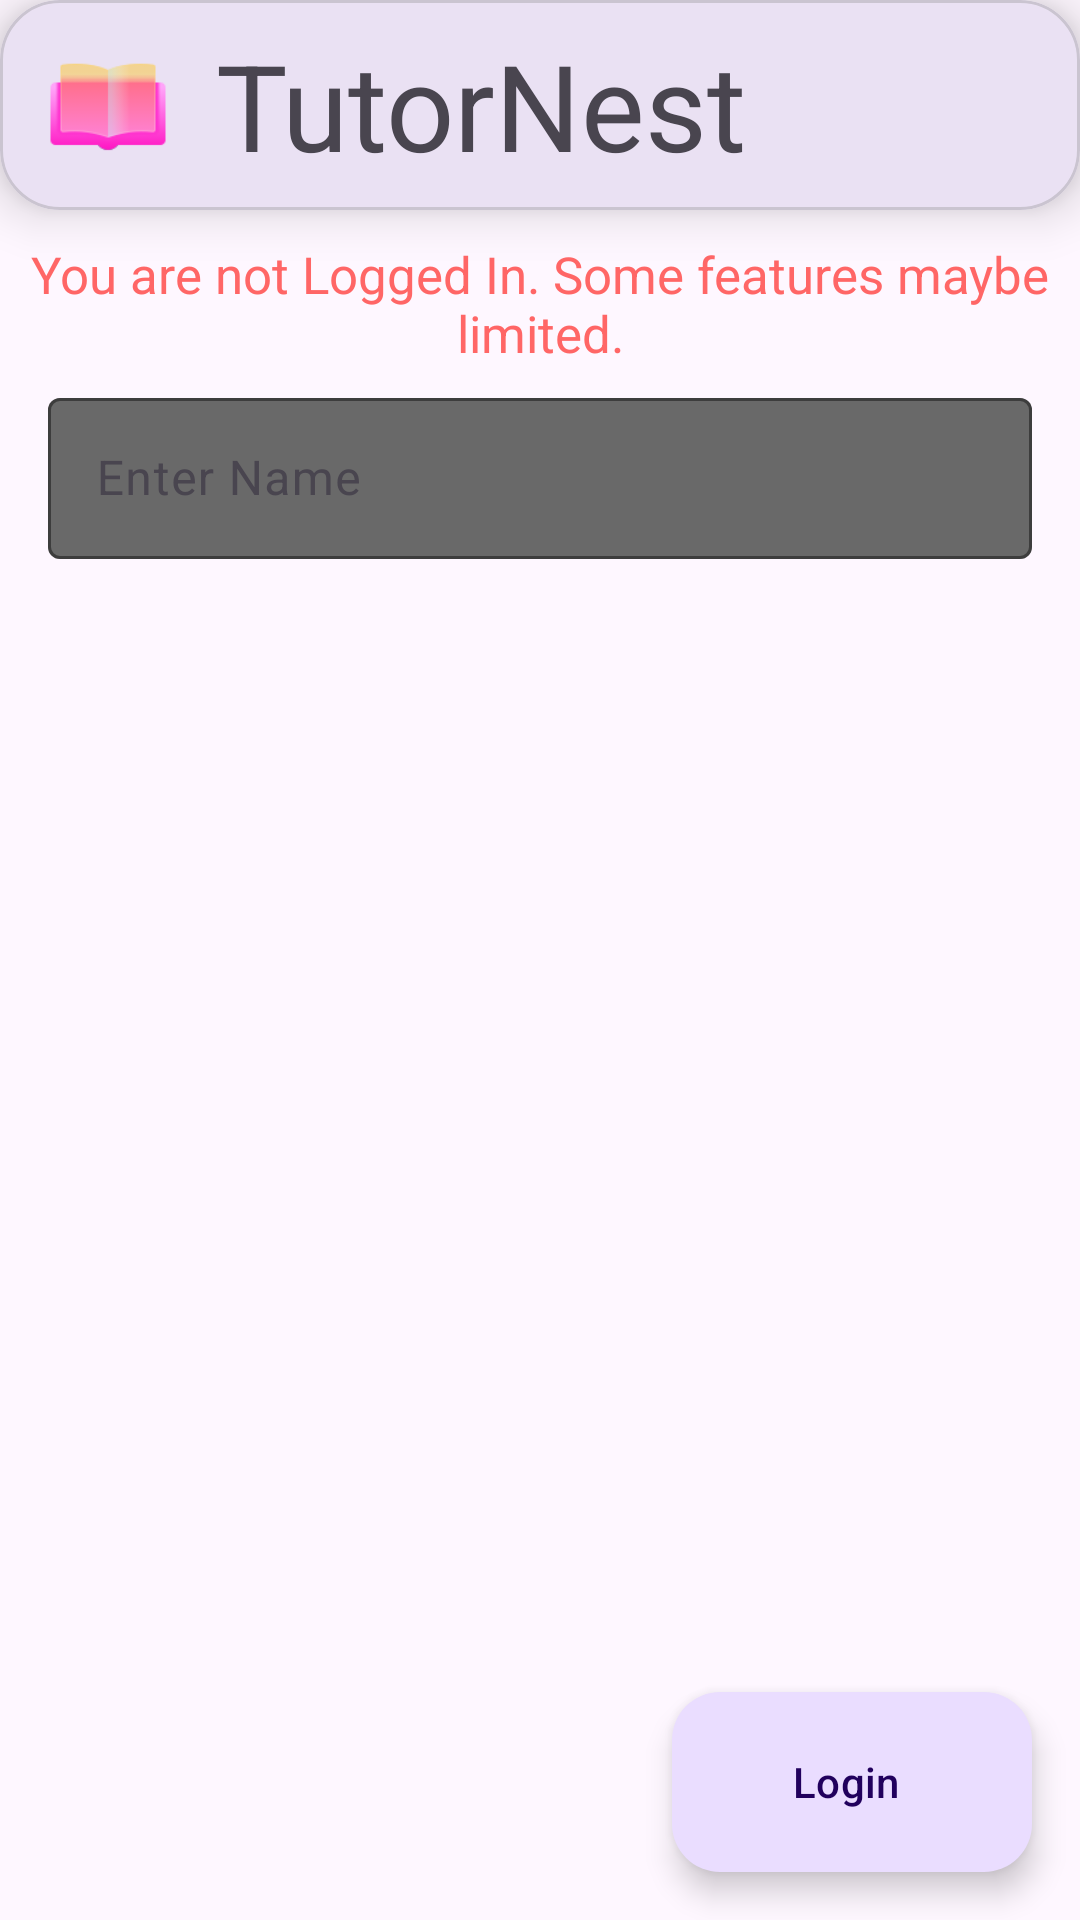

Layout XML and referenced resources for this Android screen:
<!-- AndroidManifest.xml: application theme Theme.TutorFinderApp -->
<!-- res/layout/activity_student_without_login.xml -->
<?xml version="1.0" encoding="utf-8"?>
<layout
    xmlns:android="http://schemas.android.com/apk/res/android"
    xmlns:app="http://schemas.android.com/apk/res-auto"
    xmlns:tools="http://schemas.android.com/tools">

    <data>
        <variable
            name="login"
            type="com.example.tutorfinderapp.Student_without_login" />

    </data>

<androidx.constraintlayout.widget.ConstraintLayout
    android:id="@+id/main"
    android:layout_width="match_parent"
    android:layout_height="match_parent"
    tools:context=".Student_without_login">

    <com.google.android.material.card.MaterialCardView
        android:id="@+id/materialCardView3"
        android:layout_width="match_parent"
        android:layout_height="70dp"
        app:cardCornerRadius="20dp"
        app:cardElevation="10dp"
        app:layout_constraintEnd_toEndOf="parent"
        app:layout_constraintStart_toStartOf="parent"
        app:layout_constraintTop_toTopOf="parent">

        <androidx.constraintlayout.widget.ConstraintLayout
            android:layout_width="match_parent"
            android:layout_height="match_parent">

            <TextView
                android:layout_width="wrap_content"
                android:layout_height="wrap_content"
                android:layout_marginStart="16dp"
                android:text="TutorNest"
                android:textSize="40dp"
                app:layout_constraintBottom_toBottomOf="parent"
                app:layout_constraintStart_toEndOf="@+id/imageView"
                app:layout_constraintTop_toTopOf="parent" />

            <ImageView
                android:id="@+id/imageView"
                android:layout_width="40dp"
                android:layout_height="40dp"
                android:layout_marginStart="16dp"
                android:src="@drawable/open_book"
                app:layout_constraintBottom_toBottomOf="parent"
                app:layout_constraintStart_toStartOf="parent"
                app:layout_constraintTop_toTopOf="parent" />


        </androidx.constraintlayout.widget.ConstraintLayout>

    </com.google.android.material.card.MaterialCardView>

    <TextView
        android:id="@+id/textView16"
        android:layout_width="0dp"
        android:layout_height="wrap_content"
        android:layout_margin="10dp"
        android:text="You are not Logged In. Some features maybe limited."
        android:textAlignment="center"
        android:textColor="@color/light_red"
        android:textSize="17sp"
        app:layout_constraintEnd_toEndOf="parent"
        app:layout_constraintStart_toStartOf="parent"
        app:layout_constraintTop_toBottomOf="@+id/materialCardView3" />

    <com.google.android.material.textfield.TextInputLayout
        android:id="@+id/textInputLayout"
        android:layout_width="match_parent"
        android:layout_height="70dp"
        android:layout_marginStart="16dp"
        android:layout_marginTop="5dp"
        android:layout_marginEnd="16dp"
        android:hint="Enter Name"
        app:boxBackgroundColor="@color/dim_gray"
        app:boxStrokeColor="@color/baby_blue"
        app:boxStrokeWidthFocused="2dp"
        app:hintTextColor="@color/baby_blue"
        app:layout_constraintEnd_toEndOf="parent"
        app:layout_constraintStart_toStartOf="parent"
        app:layout_constraintTop_toBottomOf="@+id/textView16"
        app:startIconDrawable="@drawable/magnifying_glass">

        <com.google.android.material.textfield.TextInputEditText
            android:id="@+id/username"
            android:layout_width="match_parent"
            android:layout_height="wrap_content"
            android:layout_marginBottom="6dp"
            android:digits="ABCDEFGHIJKLMNOPQRSTUVWXYZabcdefghijklmnopqrstuvwxyz "
            android:inputType="text|textAutoComplete|textAutoCorrect|textCapWords"
            android:padding="16dp"
            app:layout_constraintBottom_toBottomOf="parent"
            app:layout_constraintEnd_toEndOf="parent"
            app:layout_constraintStart_toStartOf="parent"
            app:layout_constraintTop_toTopOf="parent" />


    </com.google.android.material.textfield.TextInputLayout>


    <androidx.recyclerview.widget.RecyclerView
        android:id="@+id/recycler_view"
        android:layout_width="match_parent"
        android:layout_height="0dp"
        app:layout_constraintBottom_toBottomOf="parent"
        app:layout_constraintEnd_toEndOf="parent"
        app:layout_constraintStart_toStartOf="parent"
        app:layout_constraintTop_toBottomOf="@+id/textInputLayout"/>


    <com.google.android.material.floatingactionbutton.ExtendedFloatingActionButton
        android:id="@+id/LoginBtnStudent"
        android:layout_width="wrap_content"
        android:layout_height="60dp"
        android:text="Login"
        app:cornerRadius="20dp"
        android:layout_marginEnd="16dp"
        android:layout_marginBottom="16dp"
        app:layout_constraintBottom_toBottomOf="parent"
        app:layout_constraintEnd_toEndOf="parent" />


</androidx.constraintlayout.widget.ConstraintLayout>

</layout>
<!-- resources referenced by this layout -->
<resources>
  <color name="baby_blue">#89CFF0</color>
  <color name="dim_gray">#696969</color>
  <color name="light_red">#FF6666</color>
  <!-- drawable open_book: png bitmap (drawable, 5665 bytes) -->
  <style name="Theme.TutorFinderApp" parent="Base.Theme.TutorFinderApp" />
  <style name="Base.Theme.TutorFinderApp" parent="Theme.Material3.DayNight.NoActionBar">
          
          
      </style>
</resources>
